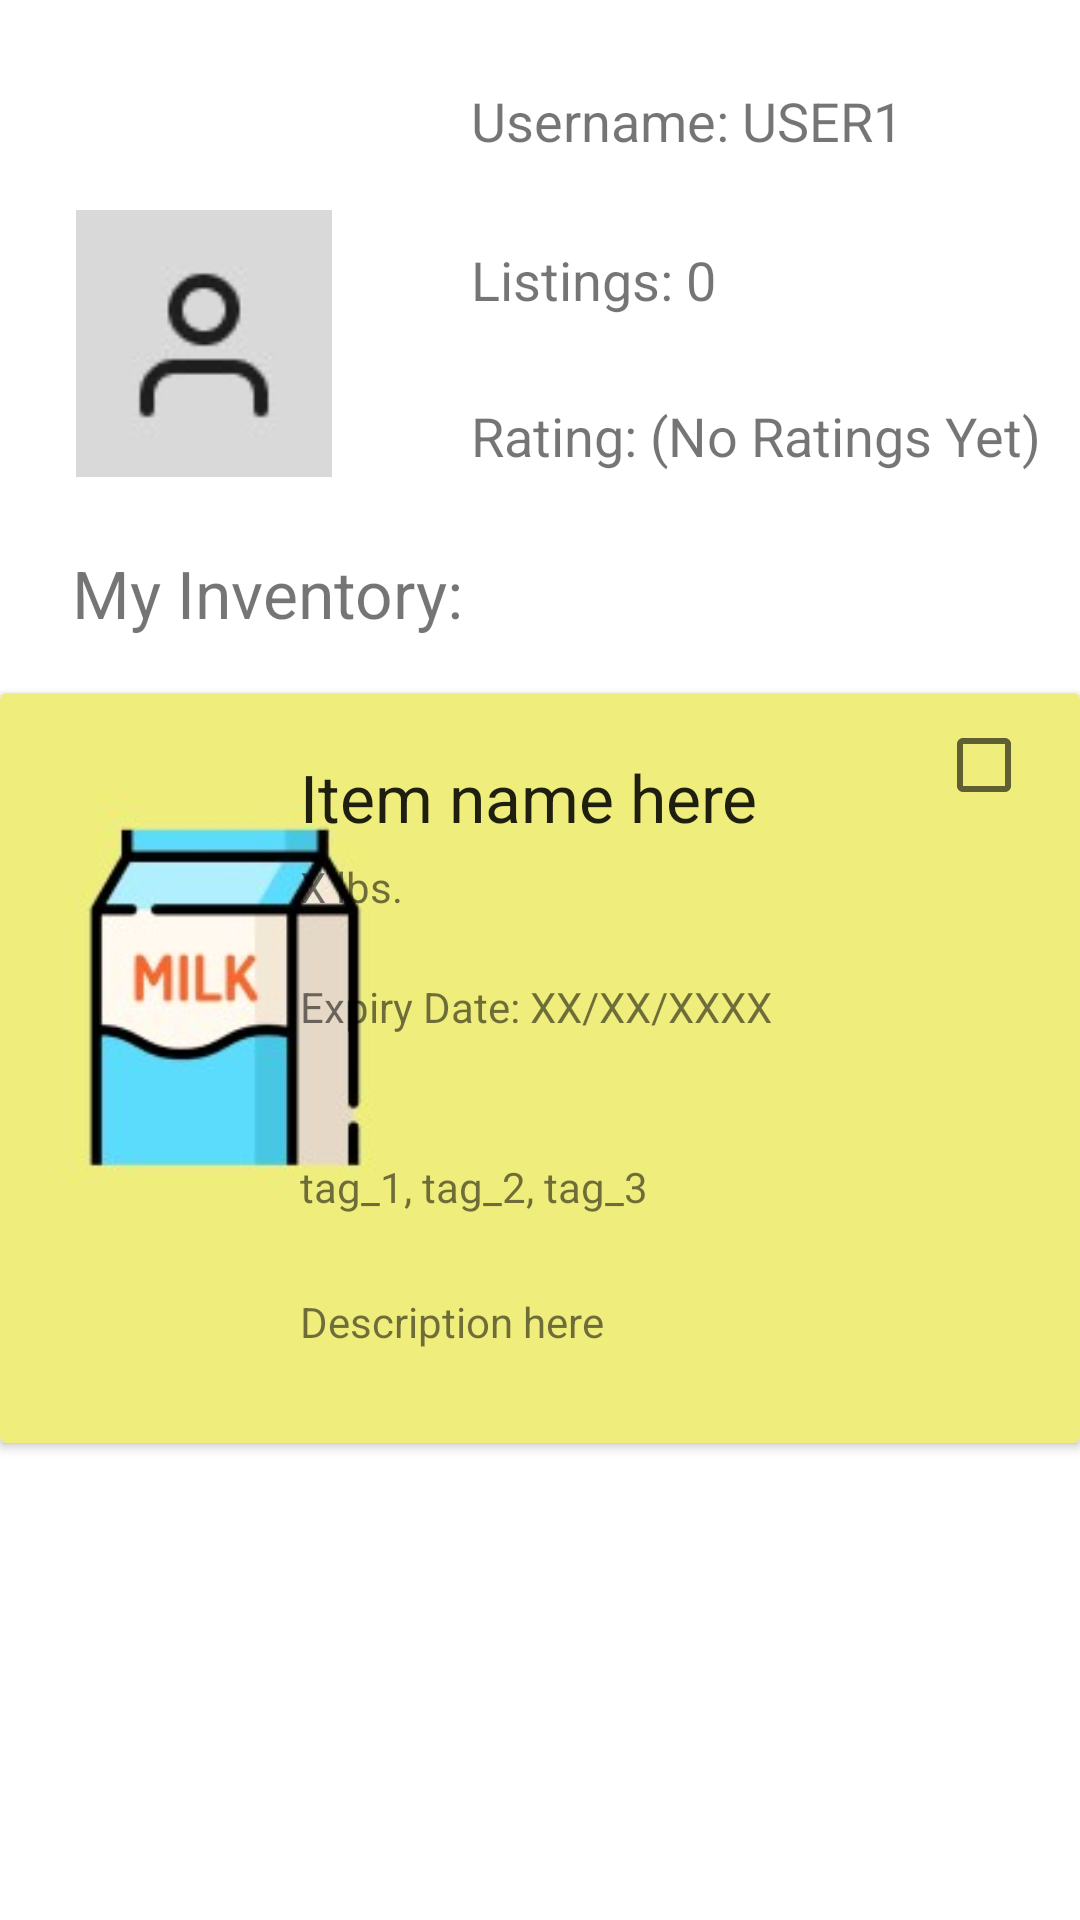

Produce the Android XML layout that renders to this screen, including the resource entries it uses.
<!-- AndroidManifest.xml: application theme Theme.Lunchbox -->
<!-- res/layout/fragment_profile_page.xml -->
<?xml version="1.0" encoding="utf-8"?>
<androidx.constraintlayout.widget.ConstraintLayout
    xmlns:android="http://schemas.android.com/apk/res/android"
    xmlns:app="http://schemas.android.com/apk/res-auto"
    xmlns:tools="http://schemas.android.com/tools"
    android:layout_width="match_parent"
    android:layout_height="match_parent"
    android:orientation="vertical"
    tools:context=".ui.profile.ProfilePage"
    android:layout_marginTop="45dp">

    <ImageButton
        android:id="@+id/imageButton2"
        android:layout_width="44dp"
        android:layout_height="45dp"
        android:layout_marginStart="17dp"
        android:layout_marginEnd="20dp"
        android:layout_marginBottom="9dp"
        android:clickable="true"
        app:layout_constraintBottom_toTopOf="@+id/editTextText2"
        app:layout_constraintEnd_toEndOf="parent"
        app:layout_constraintHorizontal_bias="0.935"
        app:layout_constraintStart_toEndOf="@+id/username"
        app:layout_constraintTop_toTopOf="parent"
        app:layout_constraintVertical_bias="1.0"
        app:srcCompat="@drawable/settingsbuttonimg"
        tools:ignore="MissingConstraints,SpeakableTextPresentCheck,TouchTargetSizeCheck" />

    <ImageView
        android:id="@+id/imageView2"
        android:layout_width="88dp"
        android:layout_height="89dp"
        android:layout_marginStart="24dp"
        android:layout_marginTop="7dp"
        android:layout_marginBottom="18dp"
        app:layout_constraintBottom_toTopOf="@+id/editTextText4"
        app:layout_constraintStart_toStartOf="parent"
        app:layout_constraintTop_toTopOf="parent"
        app:srcCompat="@drawable/profilepic"
        tools:ignore="MissingConstraints"
        tools:srcCompat="@drawable/profilepic" />

    <TextView
        android:id="@+id/username"
        android:layout_width="wrap_content"
        android:layout_height="wrap_content"
        android:layout_marginStart="45dp"
        android:layout_marginTop="28dp"
        android:layout_marginBottom="3dp"

        android:ems="10"
        android:inputType="text"
        android:minHeight="48dp"
        android:text="Username: USER1"
        android:textSize="18dp"
        app:layout_constraintBottom_toTopOf="@+id/editTextText2"
        app:layout_constraintStart_toEndOf="@+id/imageView2"
        app:layout_constraintTop_toTopOf="parent"
        app:layout_constraintVertical_bias="0.41000003"
        tools:ignore="MissingConstraints" />

    <TextView
        android:id="@+id/editTextText2"
        android:layout_width="wrap_content"
        android:layout_height="wrap_content"
        android:layout_marginStart="45dp"
        android:layout_marginTop="2dp"
        android:layout_marginBottom="2dp"
        android:ems="10"
        android:inputType="text"
        android:minHeight="48dp"
        android:text="Listings: 0"
        android:textSize="18dp"
        app:layout_constraintBottom_toTopOf="@+id/editTextText3"
        app:layout_constraintStart_toEndOf="@+id/imageView2"
        app:layout_constraintTop_toBottomOf="@+id/username"
        tools:ignore="MissingConstraints" />

    <TextView
        android:id="@+id/editTextText3"
        android:layout_width="wrap_content"
        android:layout_height="wrap_content"
        android:layout_marginStart="45dp"
        android:layout_marginTop="2dp"
        android:layout_marginBottom="2dp"
        android:ems="10"
        android:inputType="text"
        android:minHeight="48dp"
        android:text="Rating: (No Ratings Yet)"
        android:textSize="18dp"
        app:layout_constraintBottom_toTopOf="@+id/editTextText4"
        app:layout_constraintEnd_toEndOf="parent"
        app:layout_constraintHorizontal_bias="0.0"
        app:layout_constraintStart_toEndOf="@+id/imageView2"
        app:layout_constraintTop_toBottomOf="@+id/editTextText2"
        app:layout_constraintVertical_bias="0.454"
        tools:ignore="MissingConstraints" />


    <TextView
        android:id="@+id/editTextText4"
        android:layout_width="wrap_content"
        android:layout_height="wrap_content"
        android:layout_marginStart="24dp"
        android:layout_marginTop="24dp"
        android:layout_marginEnd="125dp"
        android:layout_marginBottom="20dp"
        android:ems="10"
        android:inputType="text"
        android:minHeight="48dp"
        android:text="My Inventory: "
        android:textSize="22dp"
        app:layout_constraintEnd_toEndOf="parent"
        app:layout_constraintHorizontal_bias="0.0"
        app:layout_constraintStart_toStartOf="parent"
        app:layout_constraintTop_toBottomOf="@+id/imageView2"
        tools:ignore="MissingConstraints" />

    <androidx.cardview.widget.CardView
        android:id="@+id/newPost"
        android:layout_width="match_parent"
        android:layout_height="250dp"
        android:orientation="horizontal"
        app:layout_constraintTop_toBottomOf="@id/editTextText4"
        app:cardBackgroundColor="#EFED7C">


        <ImageView
            android:id="@+id/imageView"
            android:layout_width="115dp"
            android:layout_height="wrap_content"
            android:layout_margin="20dp"
            app:srcCompat="@drawable/milkyellowbg" />

        <TextView
            android:id="@+id/ItemName"
            android:layout_width="250dp"
            android:layout_height="48dp"
            android:layout_gravity="right|top"
            android:layout_marginHorizontal="10dp"
            android:layout_marginTop="20dp"
            android:layout_marginBottom="20dp"
            android:ems="10"
            android:inputType="text"
            android:text="Item name here"
            android:textAppearance="@style/TextAppearance.AppCompat.Large" />

        <CheckBox
            android:id="@+id/checkBox"
            android:layout_gravity="right|top"
            android:layout_width="wrap_content"
            android:layout_height="wrap_content"
            />

        <TextView
            android:id="@+id/ItemQuant"
            android:layout_width="250dp"
            android:layout_height="48dp"
            android:layout_gravity="top|right"
            android:layout_marginHorizontal="10dp"
            android:layout_marginTop="55dp"
            android:ems="10"
            android:inputType="text"
            android:text="X lbs." />

        <TextView
            android:id="@+id/ItemExpiry"
            android:layout_width="250dp"
            android:layout_height="50dp"
            android:layout_gravity="top|right"
            android:layout_marginHorizontal="10dp"
            android:layout_marginTop="95dp"
            android:ems="10"
            android:inputType="text"
            android:minHeight="48dp"
            android:text="Expiry Date: XX/XX/XXXX" />

        <TextView
            android:id="@+id/TagsText"
            android:layout_width="250dp"
            android:layout_height="48dp"
            android:layout_gravity="top|right"
            android:layout_marginHorizontal="10dp"
            android:layout_marginTop="155dp"
            android:ems="10"
            android:inputType="text"
            android:text="tag_1, tag_2, tag_3"
            tools:ignore="DuplicateClickableBoundsCheck" />

        <TextView
            android:id="@+id/DescText"
            android:layout_width="250dp"
            android:layout_height="50dp"
            android:layout_gravity="top|right"
            android:layout_marginTop="200dp"
            android:layout_marginHorizontal="10dp"
            android:layout_marginBottom="20dp"
            android:ems="10"
            android:inputType="text"
            android:text="Description here"
            tools:ignore="DuplicateClickableBoundsCheck" />
    </androidx.cardview.widget.CardView>

    <TextView
        android:id="@+id/editTextText5"
        android:layout_width="377dp"
        android:layout_height="56dp"
        android:layout_marginStart="27dp"
        android:layout_marginTop="68dp"
        android:layout_marginEnd="7dp"
        android:layout_marginBottom="294dp"
        android:inputType="text"
        android:text="Your Inventory is empty. Hit the + to add an item!"
        android:textSize="16dp"
        app:layout_constraintBottom_toBottomOf="parent"
        app:layout_constraintEnd_toEndOf="parent"
        app:layout_constraintStart_toStartOf="parent"
        tools:ignore="MissingConstraints" />























</androidx.constraintlayout.widget.ConstraintLayout>
<!-- resources referenced by this layout -->
<resources>
  <!-- drawable milkyellowbg: jpg bitmap (drawable, 6969 bytes) -->
  <!-- drawable profilepic: jpg bitmap (drawable, 1323 bytes) -->
  <!-- drawable settingsbuttonimg: jpg bitmap (drawable, 1880 bytes) -->
  <style name="Theme.Lunchbox" parent="Theme.AppCompat.Light.NoActionBar">
          
          <item name="colorPrimary">@color/purple_500</item>
          <item name="colorPrimaryDark">@color/purple_700</item>
          <item name="colorAccent">@color/teal_200</item>
  
          
          <item name="windowActionBar">false</item>
          <item name="windowNoTitle">true</item>
  
          
          <item name="android:windowBackground">#FFFFFF</item>
      </style>
  <color name="purple_700">#FF3700B3</color>
  <color name="teal_200">#FF03DAC5</color>
  <!-- not gathered from this repository: default colours our renderer supplied (Android Studio template values) -->
  <color name="purple_500">#FF6200EE</color>
</resources>
